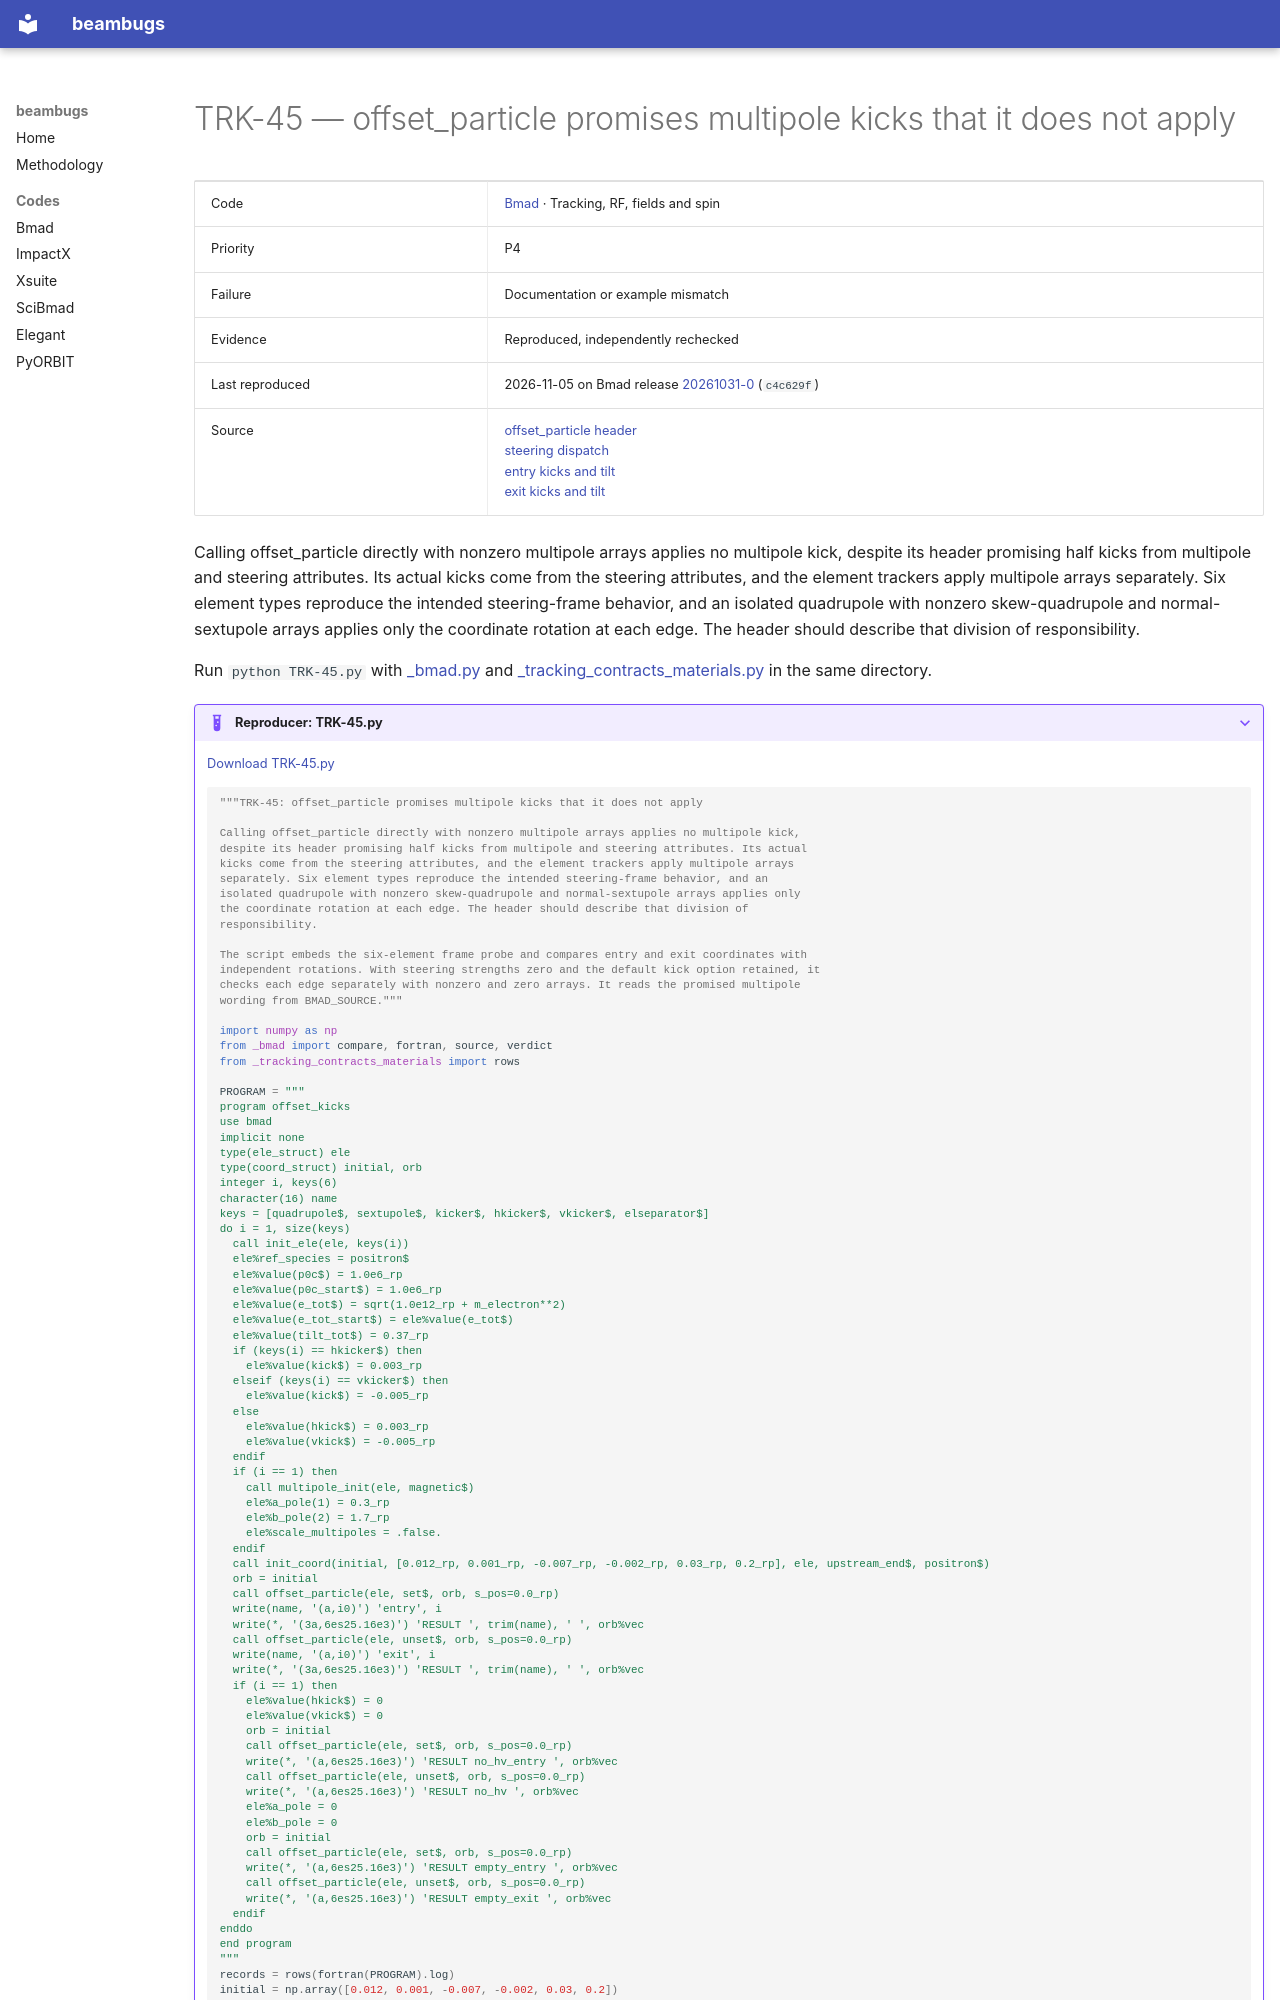

repository: nikitakuklev/beambugs · page: bmad/TRK-45/index.html · generator: mkdocs

---
title: "TRK-45: offset_particle promises multipole kicks that it does not apply"
hide:
  - toc
---

# TRK-45 — offset_particle promises multipole kicks that it does not apply

| | |
|---|---|
| Code | [Bmad](../index.md) · Tracking, RF, fields and spin |
| Priority | P4 |
| Failure | Documentation or example mismatch |
| Evidence | Reproduced, independently rechecked |
| Last reproduced | 2026-11-05 on Bmad release [20261031-0](https://github.com/bmad-sim/bmad-ecosystem/tree/20261031-0) (`c4c629f`) |
| Source | [offset_particle header](https://github.com/bmad-sim/bmad-ecosystem/blob/c4c629fc9071d3a56cb1ba5bc714baba65e9c5d3/bmad/code/offset_particle.f90#L5-L8)<br>[steering dispatch](https://github.com/bmad-sim/bmad-ecosystem/blob/c4c629fc9071d3a56cb1ba5bc714baba65e9c5d3/bmad/code/offset_particle.f90#L157-L171)<br>[entry kicks and tilt](https://github.com/bmad-sim/bmad-ecosystem/blob/c4c629fc9071d3a56cb1ba5bc714baba65e9c5d3/bmad/code/offset_particle.f90#L298-L331)<br>[exit kicks and tilt](https://github.com/bmad-sim/bmad-ecosystem/blob/c4c629fc9071d3a56cb1ba5bc714baba65e9c5d3/bmad/code/offset_particle.f90#L341-L378) |

Calling offset_particle directly with nonzero multipole arrays applies no multipole kick, despite its header promising half kicks from multipole and steering attributes. Its actual kicks come from the steering attributes, and the element trackers apply multipole arrays separately. Six element types reproduce the intended steering-frame behavior, and an isolated quadrupole with nonzero skew-quadrupole and normal-sextupole arrays applies only the coordinate rotation at each edge. The header should describe that division of responsibility.

Run `python TRK-45.py` with [_bmad.py](../helpers/_bmad.py) and [_tracking_contracts_materials.py](../helpers/_tracking_contracts_materials.py) in the same directory.

??? example "Reproducer: TRK-45.py"

    [Download TRK-45.py](TRK-45.py)

    ```python
    """TRK-45: offset_particle promises multipole kicks that it does not apply

    Calling offset_particle directly with nonzero multipole arrays applies no multipole kick,
    despite its header promising half kicks from multipole and steering attributes. Its actual
    kicks come from the steering attributes, and the element trackers apply multipole arrays
    separately. Six element types reproduce the intended steering-frame behavior, and an
    isolated quadrupole with nonzero skew-quadrupole and normal-sextupole arrays applies only
    the coordinate rotation at each edge. The header should describe that division of
    responsibility.

    The script embeds the six-element frame probe and compares entry and exit coordinates with
    independent rotations. With steering strengths zero and the default kick option retained, it
    checks each edge separately with nonzero and zero arrays. It reads the promised multipole
    wording from BMAD_SOURCE."""

    import numpy as np
    from _bmad import compare, fortran, source, verdict
    from _tracking_contracts_materials import rows
